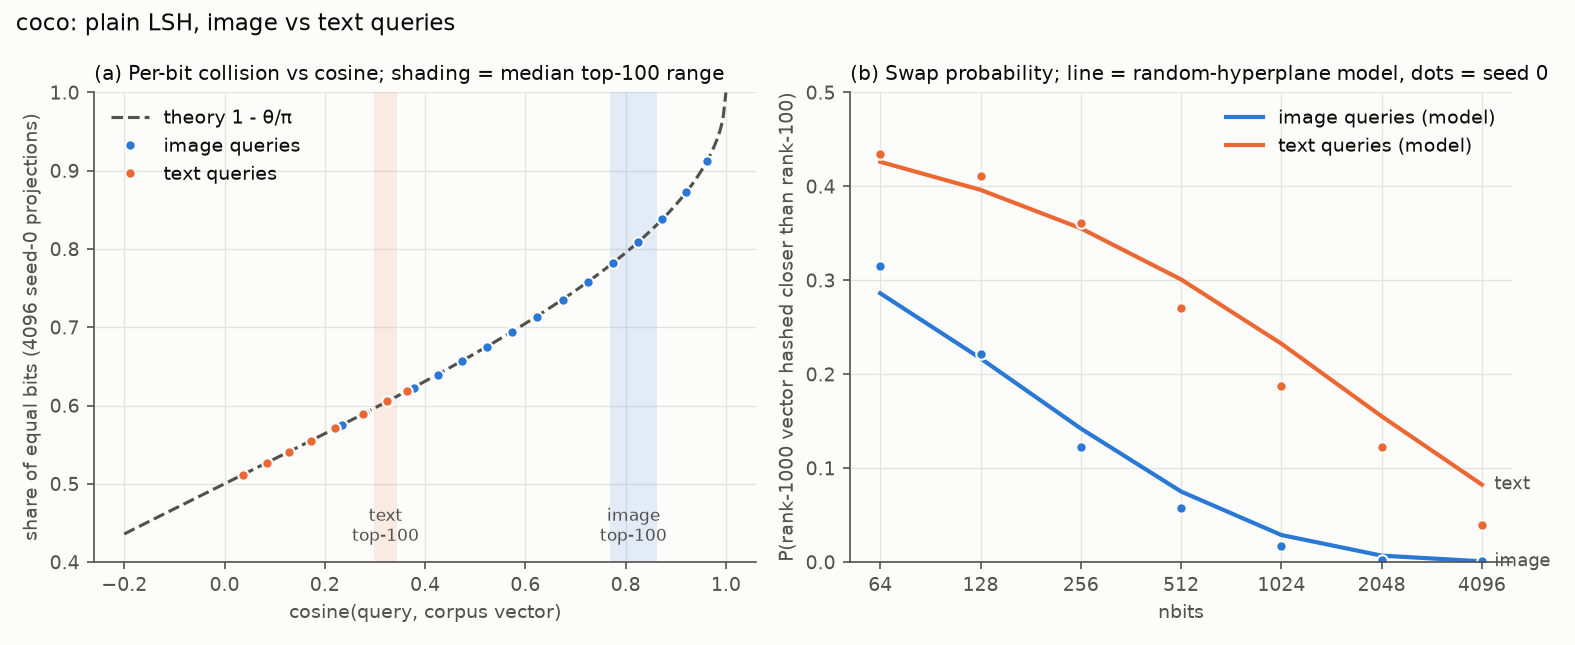

The file beside this chart, header and first rows:
dataset, query_type, nbits, far_rank, cos_100, cos_far, gap_deg, z, p_swap_model, p_swap_seed0, recall@100_measured
coco, image, 64, 1000, 0.768, 0.6916, 5.972, 0.5313, 0.2862, 0.3155, 0.1549
coco, image, 64, 10000, 0.768, 0.5795, 14.48, 1.192, 0.1181, 0.123, 0.1549
coco, image, 128, 1000, 0.768, 0.6916, 5.972, 0.7513, 0.2169, 0.2215, 0.2701
coco, image, 128, 10000, 0.768, 0.5795, 14.48, 1.686, 0.05733, 0.0565, 0.2701
coco, image, 256, 1000, 0.768, 0.6916, 5.972, 1.063, 0.1422, 0.1225, 0.4201
coco, image, 256, 10000, 0.768, 0.5795, 14.48, 2.385, 0.01941, 0.017, 0.4201
coco, image, 512, 1000, 0.768, 0.6916, 5.972, 1.503, 0.07511, 0.0575, 0.5766
coco, image, 512, 10000, 0.768, 0.5795, 14.48, 3.373, 0.00374, 0.0025, 0.5766
coco, image, 1024, 1000, 0.768, 0.6916, 5.972, 2.125, 0.02882, 0.0175, 0.6882
coco, image, 1024, 10000, 0.768, 0.5795, 14.48, 4.77, 0.00029, 0.0, 0.6882
coco, image, 2048, 1000, 0.768, 0.6916, 5.972, 3.005, 0.00687, 0.002, 0.774
coco, image, 2048, 10000, 0.768, 0.5795, 14.48, 6.745, 1e-05, 0.0, 0.774
coco, image, 4096, 1000, 0.768, 0.6916, 5.972, 4.25, 0.0008, 0.001, 0.8372
coco, image, 4096, 10000, 0.768, 0.5795, 14.48, 9.539, 0.0, 0.0, 0.8372
coco, text, 64, 1000, 0.2983, 0.2609, 2.112, 0.1806, 0.4261, 0.4345, 0.0105
coco, text, 64, 10000, 0.2983, 0.2007, 5.717, 0.4544, 0.3226, 0.33, 0.0105
coco, text, 128, 1000, 0.2983, 0.2609, 2.112, 0.2554, 0.3963, 0.4115, 0.02499
coco, text, 128, 10000, 0.2983, 0.2007, 5.717, 0.6426, 0.2587, 0.2625, 0.02499
coco, text, 256, 1000, 0.2983, 0.2609, 2.112, 0.3612, 0.3553, 0.3615, 0.07094
coco, text, 256, 10000, 0.2983, 0.2007, 5.717, 0.9088, 0.1827, 0.1725, 0.07094
coco, text, 512, 1000, 0.2983, 0.2609, 2.112, 0.5108, 0.3009, 0.271, 0.1813
coco, text, 512, 10000, 0.2983, 0.2007, 5.717, 1.285, 0.1052, 0.066, 0.1813
coco, text, 1024, 1000, 0.2983, 0.2609, 2.112, 0.7224, 0.2325, 0.187, 0.3041
coco, text, 1024, 10000, 0.2983, 0.2007, 5.717, 1.818, 0.04416, 0.0215, 0.3041
coco, text, 2048, 1000, 0.2983, 0.2609, 2.112, 1.022, 0.1552, 0.1225, 0.4345
coco, text, 2048, 10000, 0.2983, 0.2007, 5.717, 2.571, 0.01203, 0.0055, 0.4345
coco, text, 4096, 1000, 0.2983, 0.2609, 2.112, 1.445, 0.08244, 0.039, 0.5586
coco, text, 4096, 10000, 0.2983, 0.2007, 5.717, 3.635, 0.00218, 0.001, 0.5586
